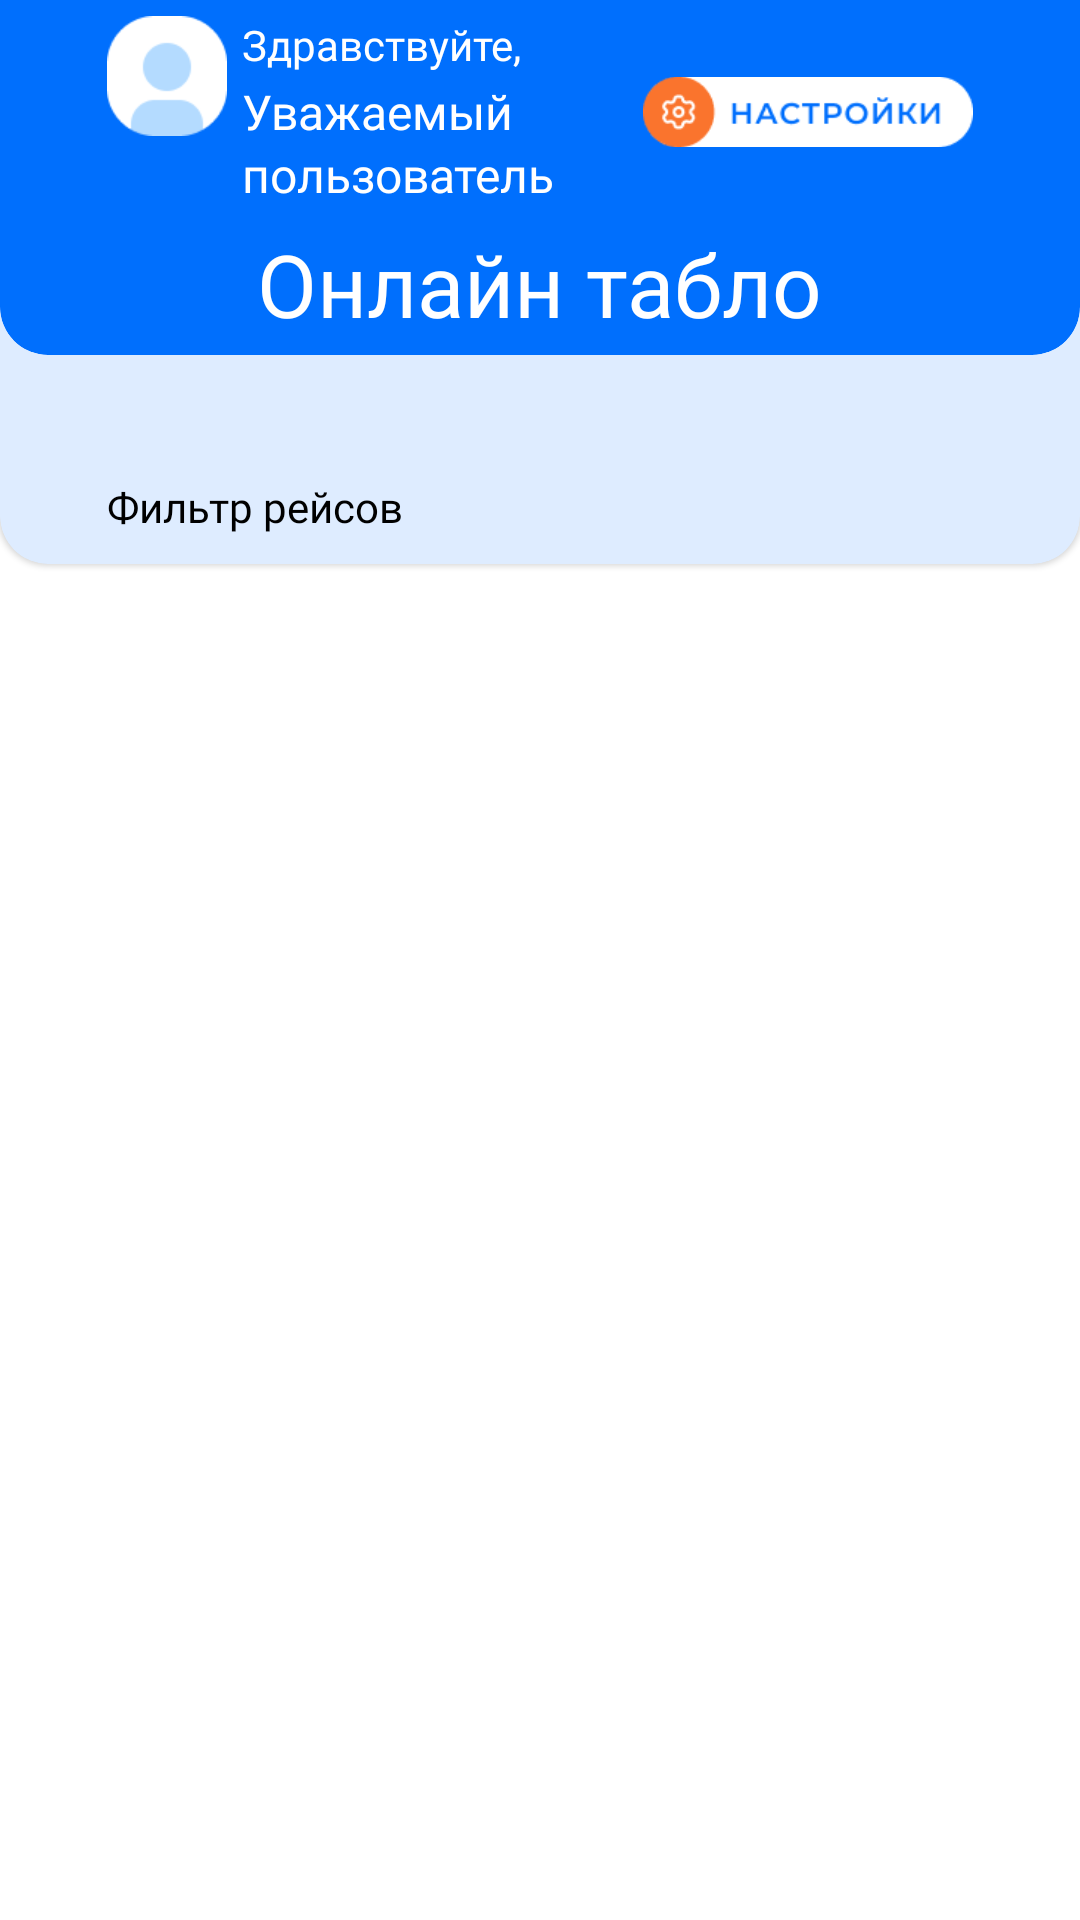

Produce the Android XML layout that renders to this screen, including the resource entries it uses.
<!-- AndroidManifest.xml: application theme Theme.AiroportApp -->
<!-- res/layout/fragment_airport_list.xml -->
<?xml version="1.0" encoding="utf-8"?>
<androidx.constraintlayout.widget.ConstraintLayout xmlns:android="http://schemas.android.com/apk/res/android"
    xmlns:app="http://schemas.android.com/apk/res-auto"
    xmlns:tools="http://schemas.android.com/tools"
    android:layout_width="match_parent"
    android:layout_height="match_parent"
    tools:context=".ui.airport_list.AirportListFragment">


    <com.google.android.material.card.MaterialCardView
        android:id="@+id/cvTopFilter"
        android:layout_width="match_parent"
        android:layout_height="0dp"
        android:layout_marginBottom="-70dp"
        android:backgroundTint="@color/color_filter"
        app:layout_constraintBottom_toBottomOf="@+id/cvTopHeader"
        app:layout_constraintEnd_toEndOf="parent"
        app:layout_constraintStart_toStartOf="parent"
        app:layout_constraintTop_toTopOf="parent"
        app:shapeAppearanceOverlay="@style/ShapeAppearanceOverlay.CardView">

        <androidx.constraintlayout.widget.ConstraintLayout
            android:layout_width="match_parent"
            android:layout_height="match_parent">

            <androidx.recyclerview.widget.RecyclerView
                android:id="@+id/rcFilter"
                android:layout_width="match_parent"
                android:layout_height="wrap_content"
                android:layout_marginStart="31dp"
                app:layout_constraintBottom_toBottomOf="parent"
                app:layout_constraintEnd_toEndOf="parent"
                app:layout_constraintStart_toStartOf="parent" />

            <TextView
                android:id="@+id/tvTitleFilter"
                android:layout_width="wrap_content"
                android:layout_height="wrap_content"
                android:layout_marginBottom="5dp"
                android:fontFamily="@font/montserrat_bold"
                android:text="Фильтр рейсов"
                android:textColor="@color/black"
                app:layout_constraintBottom_toTopOf="@+id/rcFilter"
                app:layout_constraintStart_toStartOf="@+id/rcFilter" />
        </androidx.constraintlayout.widget.ConstraintLayout>
    </com.google.android.material.card.MaterialCardView>

    <com.google.android.material.card.MaterialCardView
        android:id="@+id/cvTopHeader"
        android:layout_width="match_parent"
        android:layout_height="0dp"
        android:layout_marginTop="-5dp"
        android:backgroundTint="@color/main_blue"
        app:layout_constraintEnd_toEndOf="parent"
        app:layout_constraintStart_toStartOf="parent"
        app:layout_constraintTop_toTopOf="parent"
        app:shapeAppearanceOverlay="@style/ShapeAppearanceOverlay.CardView">


        <androidx.constraintlayout.widget.ConstraintLayout
            android:layout_width="match_parent"
            android:layout_height="match_parent">



            <TextView
                android:id="@+id/tvTabloHeader"
                android:layout_width="wrap_content"
                android:layout_height="wrap_content"
                android:layout_marginTop="30dp"
                android:fontFamily="@font/montserrat_bold"
                android:text="Онлайн табло"
                android:textColor="@color/white"
                android:textSize="29sp"
                app:layout_constraintEnd_toEndOf="parent"
                app:layout_constraintStart_toStartOf="parent"
                app:layout_constraintTop_toBottomOf="@+id/ivHeaderPhoto" />


            <ImageView
                android:id="@+id/ivHeaderPhoto"
                android:layout_width="40dp"
                android:layout_height="40dp"
                android:layout_marginStart="31dp"
                android:layout_marginTop="5dp"
                android:src="@drawable/ic_user_photo"
                app:layout_constraintStart_toStartOf="parent"
                app:layout_constraintTop_toTopOf="parent" />

            <TextView
                android:id="@+id/tvWelcomeHeader"
                android:layout_width="wrap_content"
                android:layout_height="wrap_content"
                android:layout_marginStart="5dp"
                android:fontFamily="@font/montserrat_regular"
                android:text="Здравствуйте,"
                android:textColor="@color/white"
                app:layout_constraintStart_toEndOf="@+id/ivHeaderPhoto"
                app:layout_constraintTop_toTopOf="@+id/ivHeaderPhoto" />

            <TextView
                android:id="@+id/tvNameHeader"
                android:layout_width="0dp"
                android:layout_height="wrap_content"
                android:layout_marginStart="5dp"
                android:layout_marginTop="2dp"
                android:layout_marginEnd="20dp"
                android:ellipsize="end"
                android:fontFamily="@font/montserrat_bold"
                android:lineSpacingExtra="2dp"
                android:maxLines="3"
                android:text="Уважаемый пользователь"
                android:textColor="@color/white"
                android:textSize="16sp"
                app:layout_constraintEnd_toStartOf="@+id/ivSettings"
                app:layout_constraintStart_toEndOf="@+id/ivHeaderPhoto"
                app:layout_constraintTop_toBottomOf="@+id/tvWelcomeHeader" />

            <ImageView
                android:id="@+id/ivSettings"
                android:layout_width="110dp"
                android:layout_height="40dp"
                android:layout_marginEnd="31dp"
                android:src="@drawable/ic_settings"
                app:layout_constraintBottom_toBottomOf="@+id/tvNameHeader"
                app:layout_constraintEnd_toEndOf="parent"
                app:layout_constraintTop_toTopOf="@+id/tvWelcomeHeader" />
        </androidx.constraintlayout.widget.ConstraintLayout>
    </com.google.android.material.card.MaterialCardView>

    <androidx.recyclerview.widget.RecyclerView
        android:id="@+id/rcPlane"
        android:layout_width="match_parent"
        android:layout_height="0dp"
        app:layout_constraintBottom_toBottomOf="parent"
        app:layout_constraintEnd_toEndOf="parent"
        app:layout_constraintStart_toStartOf="parent"
        app:layout_constraintTop_toBottomOf="@+id/cvTopFilter" />

</androidx.constraintlayout.widget.ConstraintLayout>
<!-- resources referenced by this layout -->
<resources>
  <color name="black">#FF000000</color>
  <color name="color_filter">#DEECFF</color>
  <color name="main_blue">#006FFD</color>
  <color name="white">#FFFFFFFF</color>
  <!-- drawable ic_settings: png bitmap (drawable, 3348 bytes) -->
  <!-- drawable ic_user_photo: png bitmap (drawable, 1562 bytes) -->
  <style name="ShapeAppearanceOverlay.CardView" parent="">
          <item name="cornerFamilyBottomLeft">rounded</item>
          <item name="cornerFamilyBottomRight">rounded</item>
          <item name="cornerSizeBottomLeft">16dp</item>
          <item name="cornerSizeBottomRight">16dp</item>
      </style>
  <style name="Theme.AiroportApp" parent="Theme.MaterialComponents.Light.NoActionBar">
          
          <item name="colorPrimary">@color/main_blue</item>
          <item name="colorPrimaryVariant">@color/teal_200</item>
          <item name="colorOnPrimary">@color/white</item>
  
  
          <item name="colorSecondary">@color/teal_200</item>
          <item name="colorSecondaryVariant">@color/teal_700</item>
          <item name="colorOnSecondary">@color/black</item>
  
          <item name="android:statusBarColor">@color/main_blue</item>
  
  
      </style>
  <color name="teal_200">#FF03DAC5</color>
  <color name="teal_700">#FF018786</color>
</resources>
